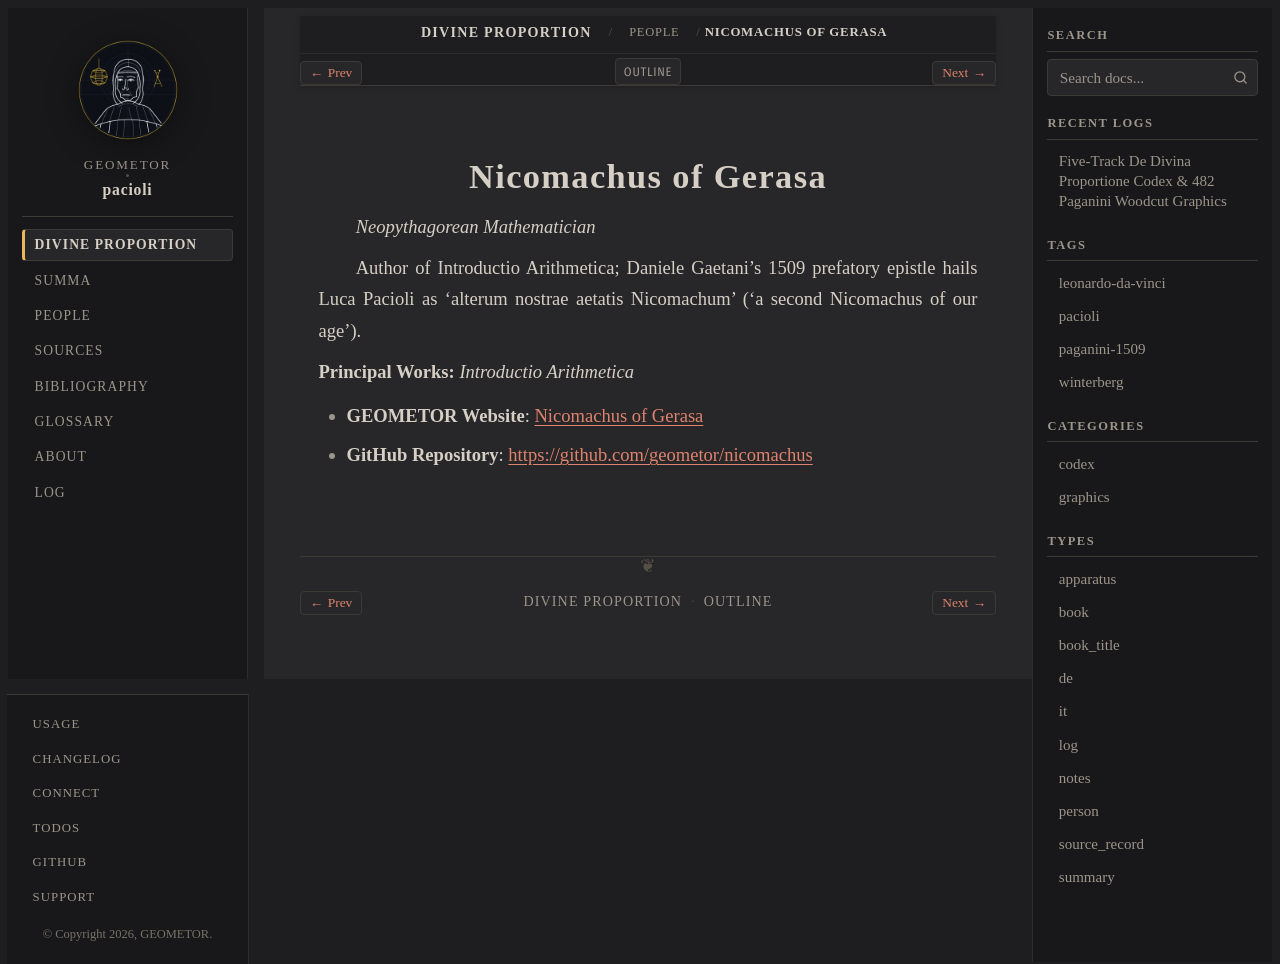

repository: geometor/pacioli · page: de_divina_proportione/people/nicomachus.html · generator: sphinx

:type: person
:layout: book
:death_year: 120
:death_label: 120
:lifespan: c. 60 – c. 120 AD
:site_url: https://geometor.github.io/nicomachus/
:github_url: https://github.com/geometor/nicomachus
:excerpt: Neopythagorean Mathematician

.. _person-nicomachus:

Nicomachus of Gerasa
====================

*Neopythagorean Mathematician*

Author of Introductio Arithmetica; Daniele Gaetani's 1509 prefatory epistle hails Luca Pacioli as 'alterum nostrae aetatis Nicomachum' ('a second Nicomachus of our age').

**Principal Works:** *Introductio Arithmetica*

* **GEOMETOR Website**: `Nicomachus of Gerasa <https://geometor.github.io/nicomachus/>`_
* **GitHub Repository**: `https://github.com/geometor/nicomachus <https://github.com/geometor/nicomachus>`_
